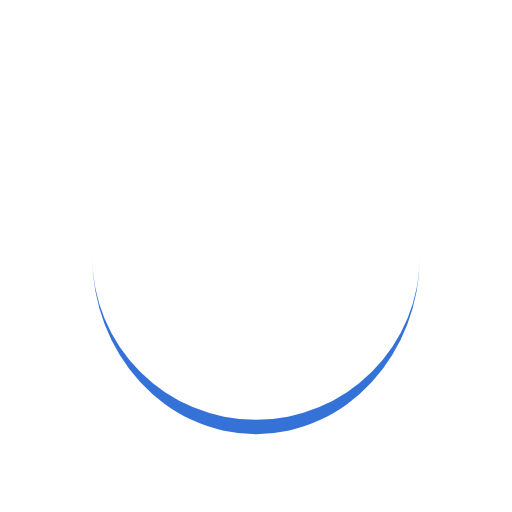
t = 0.00 s
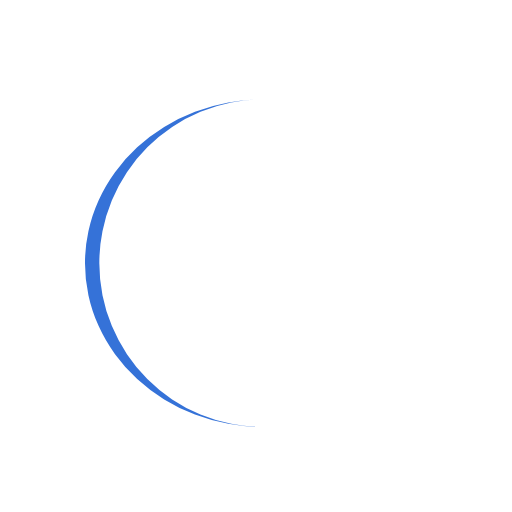
t = 0.25 s
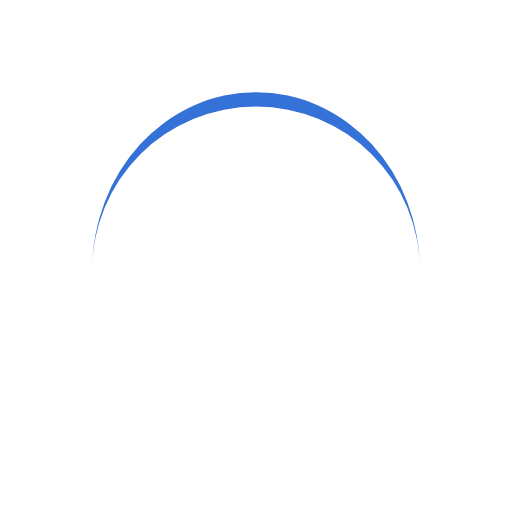
t = 0.50 s
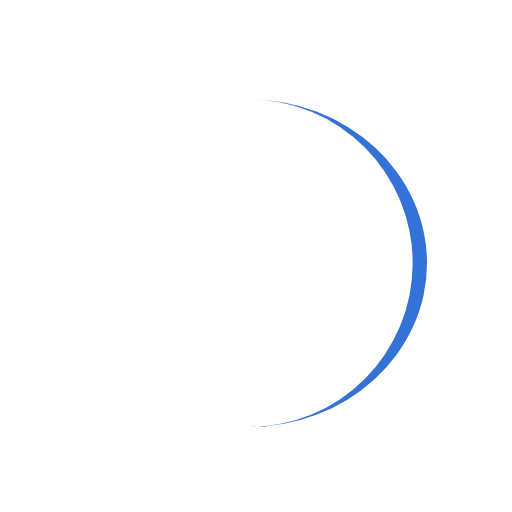
t = 0.75 s

The animated SVG that drew these frames (rendered in a browser with its animation timeline set to each time). Animation: 1 SMIL element (animateTransform=1); one cycle of 1.00 s, repeats indefinitely.

<?xml version="1.0" encoding="utf-8"?>
<svg xmlns="http://www.w3.org/2000/svg" xmlns:xlink="http://www.w3.org/1999/xlink" style="margin: auto; background: none; display: block; shape-rendering: auto;" width="200px" height="200px" viewBox="0 0 100 100" preserveAspectRatio="xMidYMid">
<path d="M18 50A32 32 0 0 0 82 50A32 34.8 0 0 1 18 50" fill="#3572d8" stroke="none">
  <animateTransform attributeName="transform" type="rotate" dur="1s" repeatCount="indefinite" keyTimes="0;1" values="0 50 51.4;360 50 51.4"></animateTransform>
</path>
<!-- [ldio] generated by https://loading.io/ --></svg>